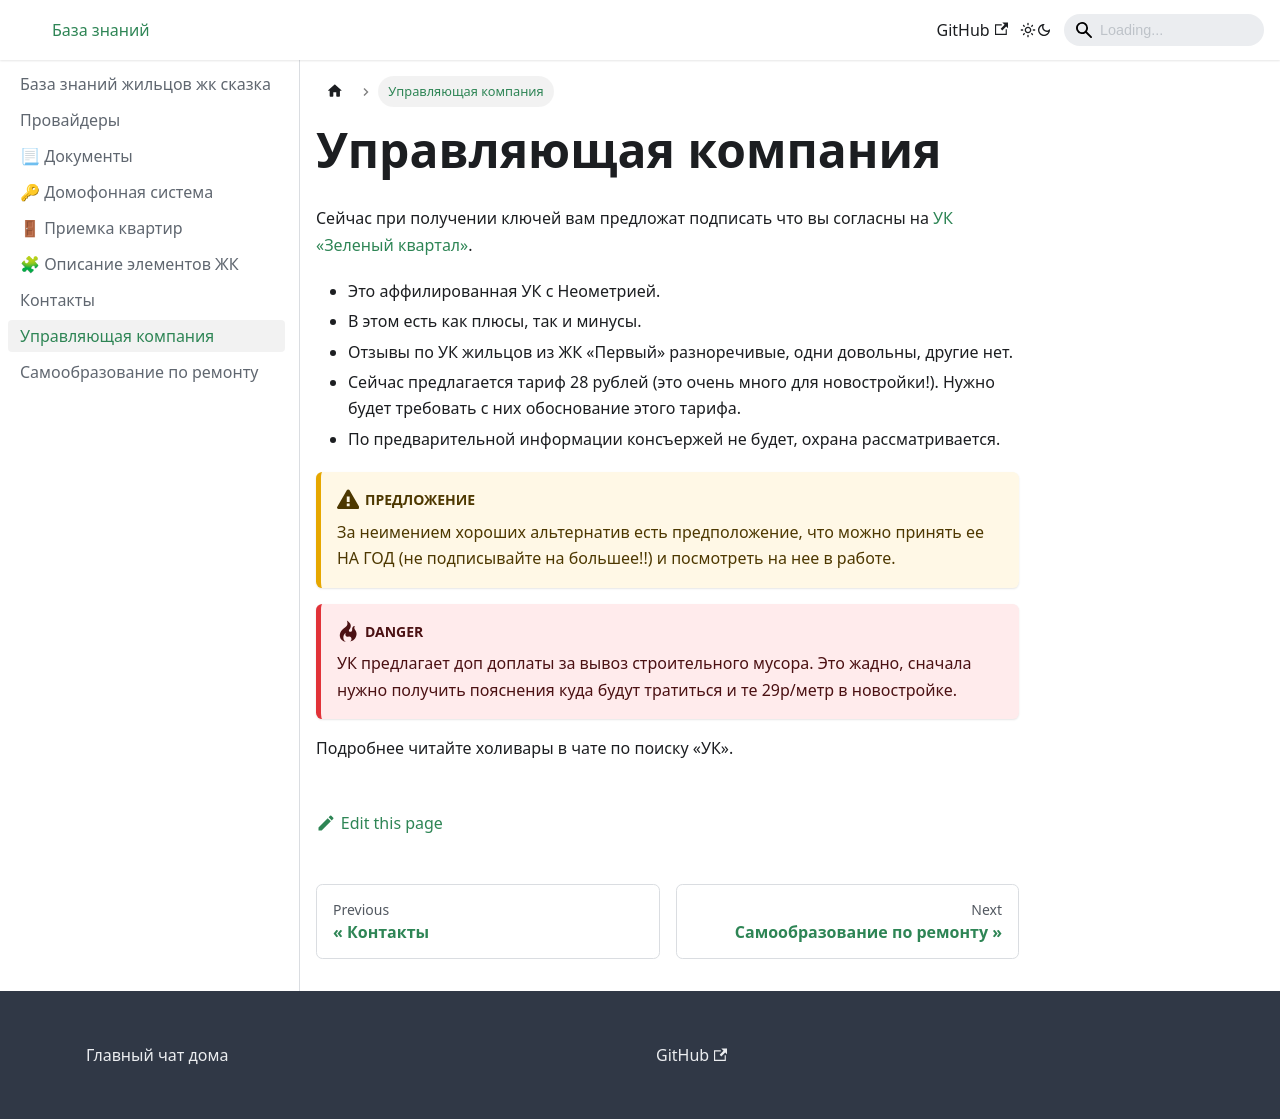

repository: north-leshiy/tale · page: uk/index.html · generator: docusaurus

---
sidebar_position: 15
---
# Управляющая компания
Сейчас при получении ключей вам предложат подписать что вы согласны на [УК «Зеленый квартал»](http://zeleniikvartal.ru/).
- Это аффилированная УК с Неометрией. 
- В этом есть как плюсы, так и минусы.
- Отзывы по УК жильцов из ЖК «Первый» разноречивые, одни довольны, другие нет.
- Сейчас предлагается тариф 28 рублей (это очень много для новостройки!). Нужно будет требовать с них обоснование этого тарифа.
- По предварительной информации консъержей не будет, охрана рассматривается.

:::caution Предложение
За неимением хороших альтернатив есть предположение, что можно принять ее НА ГОД (не подписывайте на большее!!) и посмотреть на нее в работе.
:::

:::danger
УК предлагает доп доплаты за вывоз строительного мусора. Это жадно, сначала нужно получить пояснения куда будут тратиться и те 29р/метр в новостройке.
:::

Подробнее читайте холивары в чате по поиску «УК».
